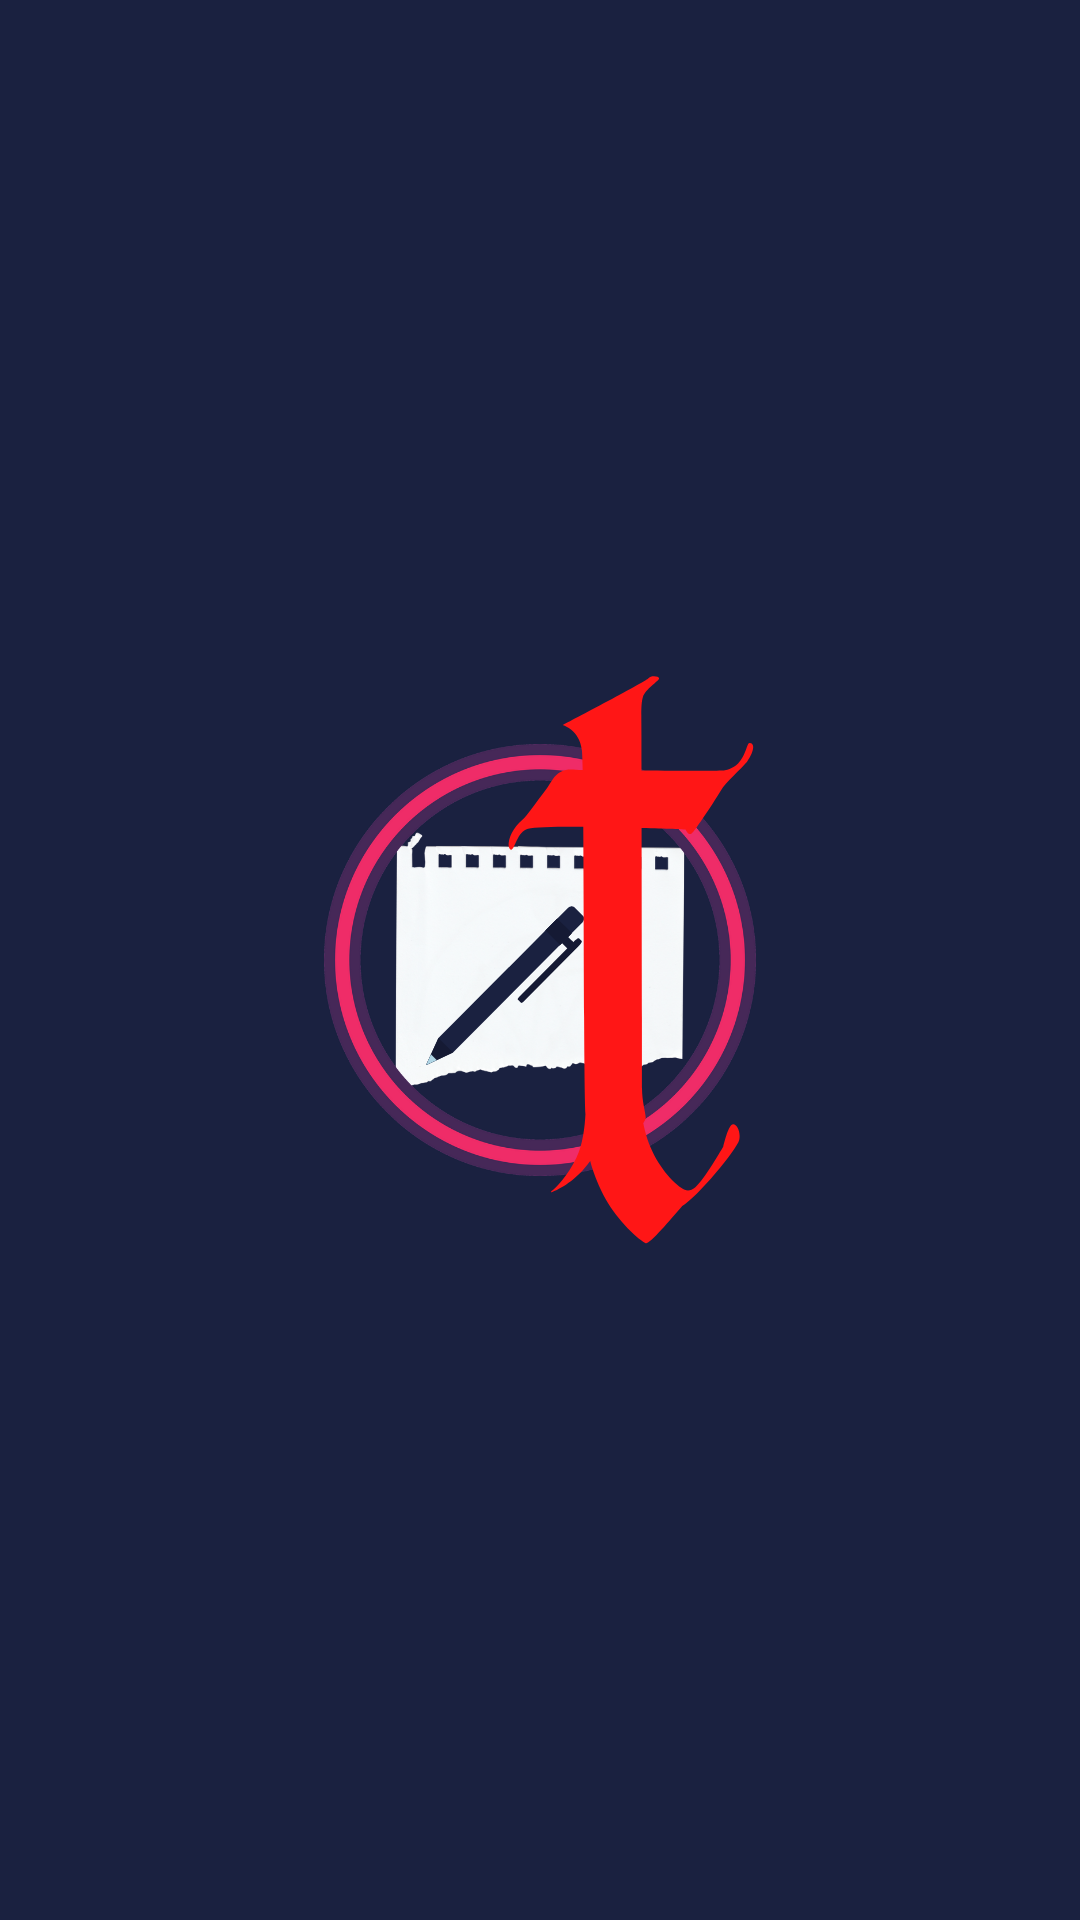

Here is an Android app screen rendered from its layout file. Give the layout XML and the strings, colors and styles it references.
<!-- AndroidManifest.xml: application theme Theme.TechAndNotez4 -->
<!-- res/layout/activity_main.xml -->
<?xml version="1.0" encoding="utf-8"?>
<androidx.constraintlayout.widget.ConstraintLayout xmlns:android="http://schemas.android.com/apk/res/android"
    xmlns:app="http://schemas.android.com/apk/res-auto"
    xmlns:tools="http://schemas.android.com/tools"
    android:layout_width="match_parent"
    android:layout_height="match_parent"
    tools:context=".MainActivity"
    android:background="@drawable/splash_bg"
    android:fitsSystemWindows="true">

</androidx.constraintlayout.widget.ConstraintLayout>
<!-- resources referenced by this layout -->
<resources>
  <!-- drawable splash_bg: png bitmap (drawable-v24, 118953 bytes) -->
  <style name="Theme.TechAndNotez4" parent="Theme.MaterialComponents.DayNight.NoActionBar">
          
          <item name="colorPrimary">@color/purple_500</item>
          <item name="colorPrimaryVariant">@color/purple_700</item>
          <item name="colorOnPrimary">@color/white</item>
          
          <item name="colorSecondary">@color/teal_200</item>
          <item name="colorSecondaryVariant">@color/teal_700</item>
          <item name="colorOnSecondary">@color/black</item>
          
          <item name="android:statusBarColor" tools:targetApi="l">?attr/colorPrimaryVariant</item>
          
          <item name="android:windowTranslucentStatus">true</item>
          <item name="android:windowTranslucentNavigation">true</item>
      </style>
  <color name="purple_500">#FF6200EE</color>
  <color name="purple_700">#FF3700B3</color>
  <color name="white">#FFFFFFFF</color>
  <color name="teal_200">#FF03DAC5</color>
  <color name="teal_700">#FF018786</color>
  <color name="black">#FF000000</color>
</resources>
